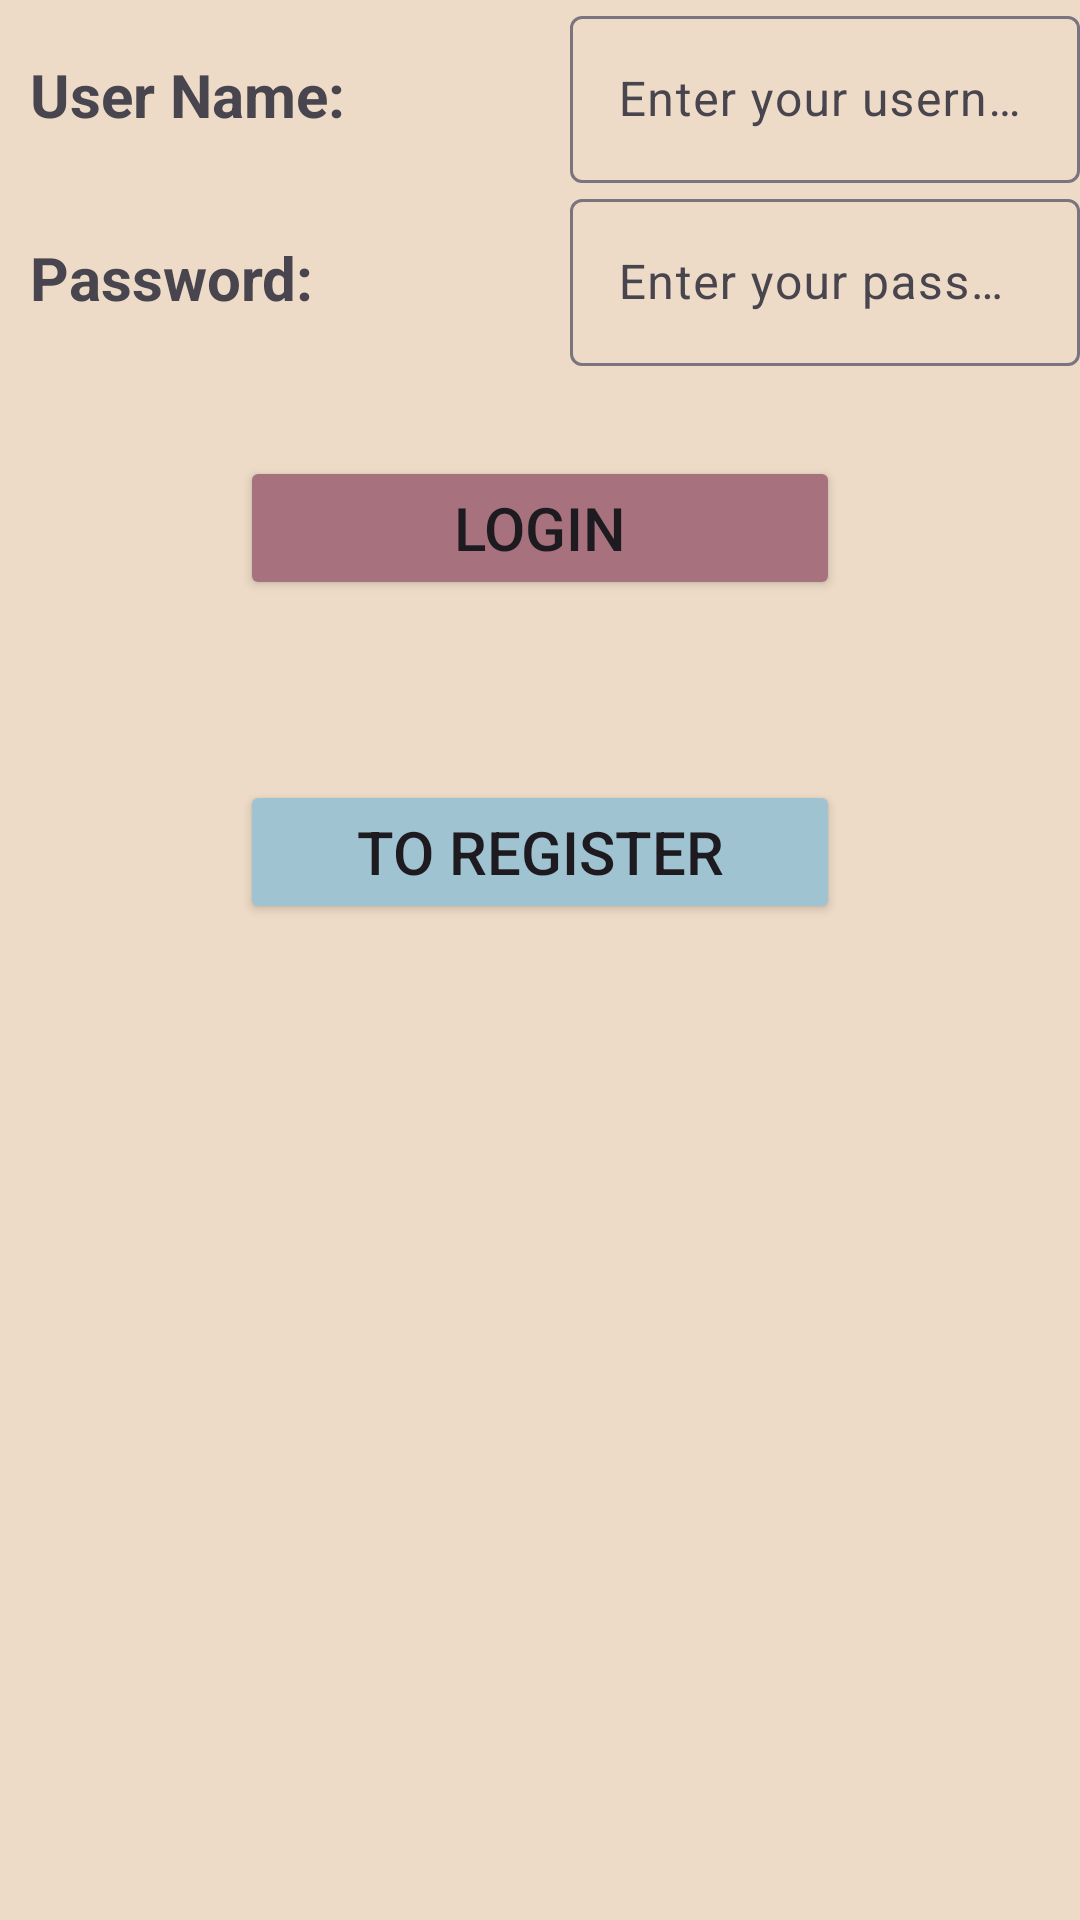

Android layout source for this screen:
<!-- AndroidManifest.xml: application theme Theme.ShoppingStore -->
<!-- res/layout/fragment_login.xml -->
<?xml version="1.0" encoding="utf-8"?>
<LinearLayout xmlns:android="http://schemas.android.com/apk/res/android"
    xmlns:tools="http://schemas.android.com/tools"
    android:layout_width="match_parent"
    android:layout_height="match_parent"
    android:orientation="vertical"
    tools:context=".fragments.FragmentLogin"
    android:background="@color/dark_off_white">

    


    <LinearLayout
        android:layout_width="match_parent"
        android:layout_height="wrap_content"
        android:orientation="horizontal">

        <TextView
            android:id="@+id/textUserName"
            android:layout_width="380dp"
            android:layout_height="wrap_content"
            android:layout_weight="1"
            android:padding="10dp"
            android:text="@string/user_name_text"
            android:textSize="20sp"
            android:textStyle="bold" />

        <com.google.android.material.textfield.TextInputLayout
            style="widget.MC"
            android:layout_width="match_parent"
            android:layout_height="wrap_content"
            android:layout_weight="1">

            <com.google.android.material.textfield.TextInputEditText
                android:id="@+id/usernameInput"
                android:layout_width="match_parent"
                android:layout_height="wrap_content"
                android:hint="@string/enter_your_username"
                android:inputType="text"/>
        </com.google.android.material.textfield.TextInputLayout>

    </LinearLayout>

    <LinearLayout
        android:layout_width="match_parent"
        android:layout_height="wrap_content"
        android:orientation="horizontal">

        <TextView
            android:id="@+id/textPassword"
            android:layout_width="380dp"
            android:layout_height="wrap_content"
            android:layout_weight="1"
            android:padding="10dp"
            android:text="@string/password_text"
            android:textSize="20sp"
            android:textStyle="bold" />

        <com.google.android.material.textfield.TextInputLayout
            style="widget.MC"
            android:layout_width="match_parent"
            android:layout_height="wrap_content"
            android:layout_weight="1">

            <com.google.android.material.textfield.TextInputEditText
                android:id="@+id/passwordInput"
                android:layout_width="match_parent"
                android:layout_height="wrap_content"
                android:hint="@string/enter_your_password"
                android:inputType="textPassword"
                android:maxLength="11" />

        </com.google.android.material.textfield.TextInputLayout>

    </LinearLayout>

    <Button
        android:id="@+id/loginbtn"
        android:layout_width="200dp"
        android:layout_height="wrap_content"
        android:text="@string/login"
        android:layout_margin="30dp"
        android:textSize="20sp"
        android:layout_gravity="center"
        android:backgroundTint="@color/eggplant_pastel"/>

    <Button
        android:id="@+id/toRegbtn"
        android:layout_width="200dp"
        android:layout_height="wrap_content"
        android:text="@string/to_register"
        android:layout_margin="30dp"
        android:textSize="20sp"
        android:layout_gravity="center"
        android:backgroundTint="@color/blue_pastel"/>



</LinearLayout>
<!-- resources referenced by this layout -->
<resources>
  <color name="blue_pastel">#A0C3D2</color>
  <color name="dark_off_white">#EDDBC7</color>
  <color name="eggplant_pastel">#A7727D</color>
  <string name="enter_your_password">Enter your password</string>
  <string name="enter_your_username">Enter your username</string>
  <string name="login">Login</string>
  <string name="password_text">Password:</string>
  <string name="to_register">To Register</string>
  <string name="user_name_text">User Name:</string>
  <style name="Theme.ShoppingStore" parent="Base.Theme.ShoppingStore" />
  <style name="Base.Theme.ShoppingStore" parent="Theme.Material3.DayNight.NoActionBar">
          
          
      </style>
</resources>
